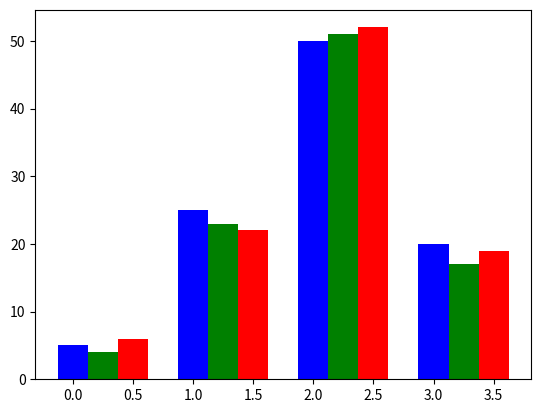

The matplotlib source for this figure:
import numpy as np
import matplotlib.pyplot as plt
data = [[5., 25., 50., 20.],
 [4., 23., 51., 17.],
 [6., 22., 52., 19.]]
X = np.arange(4)
plt.bar(X + 0.00, data[0], color = 'b', width = 0.25)
plt.bar(X + 0.25, data[1], color = 'g', width = 0.25)
plt.bar(X + 0.50, data[2], color = 'r', width = 0.25)
plt.show()